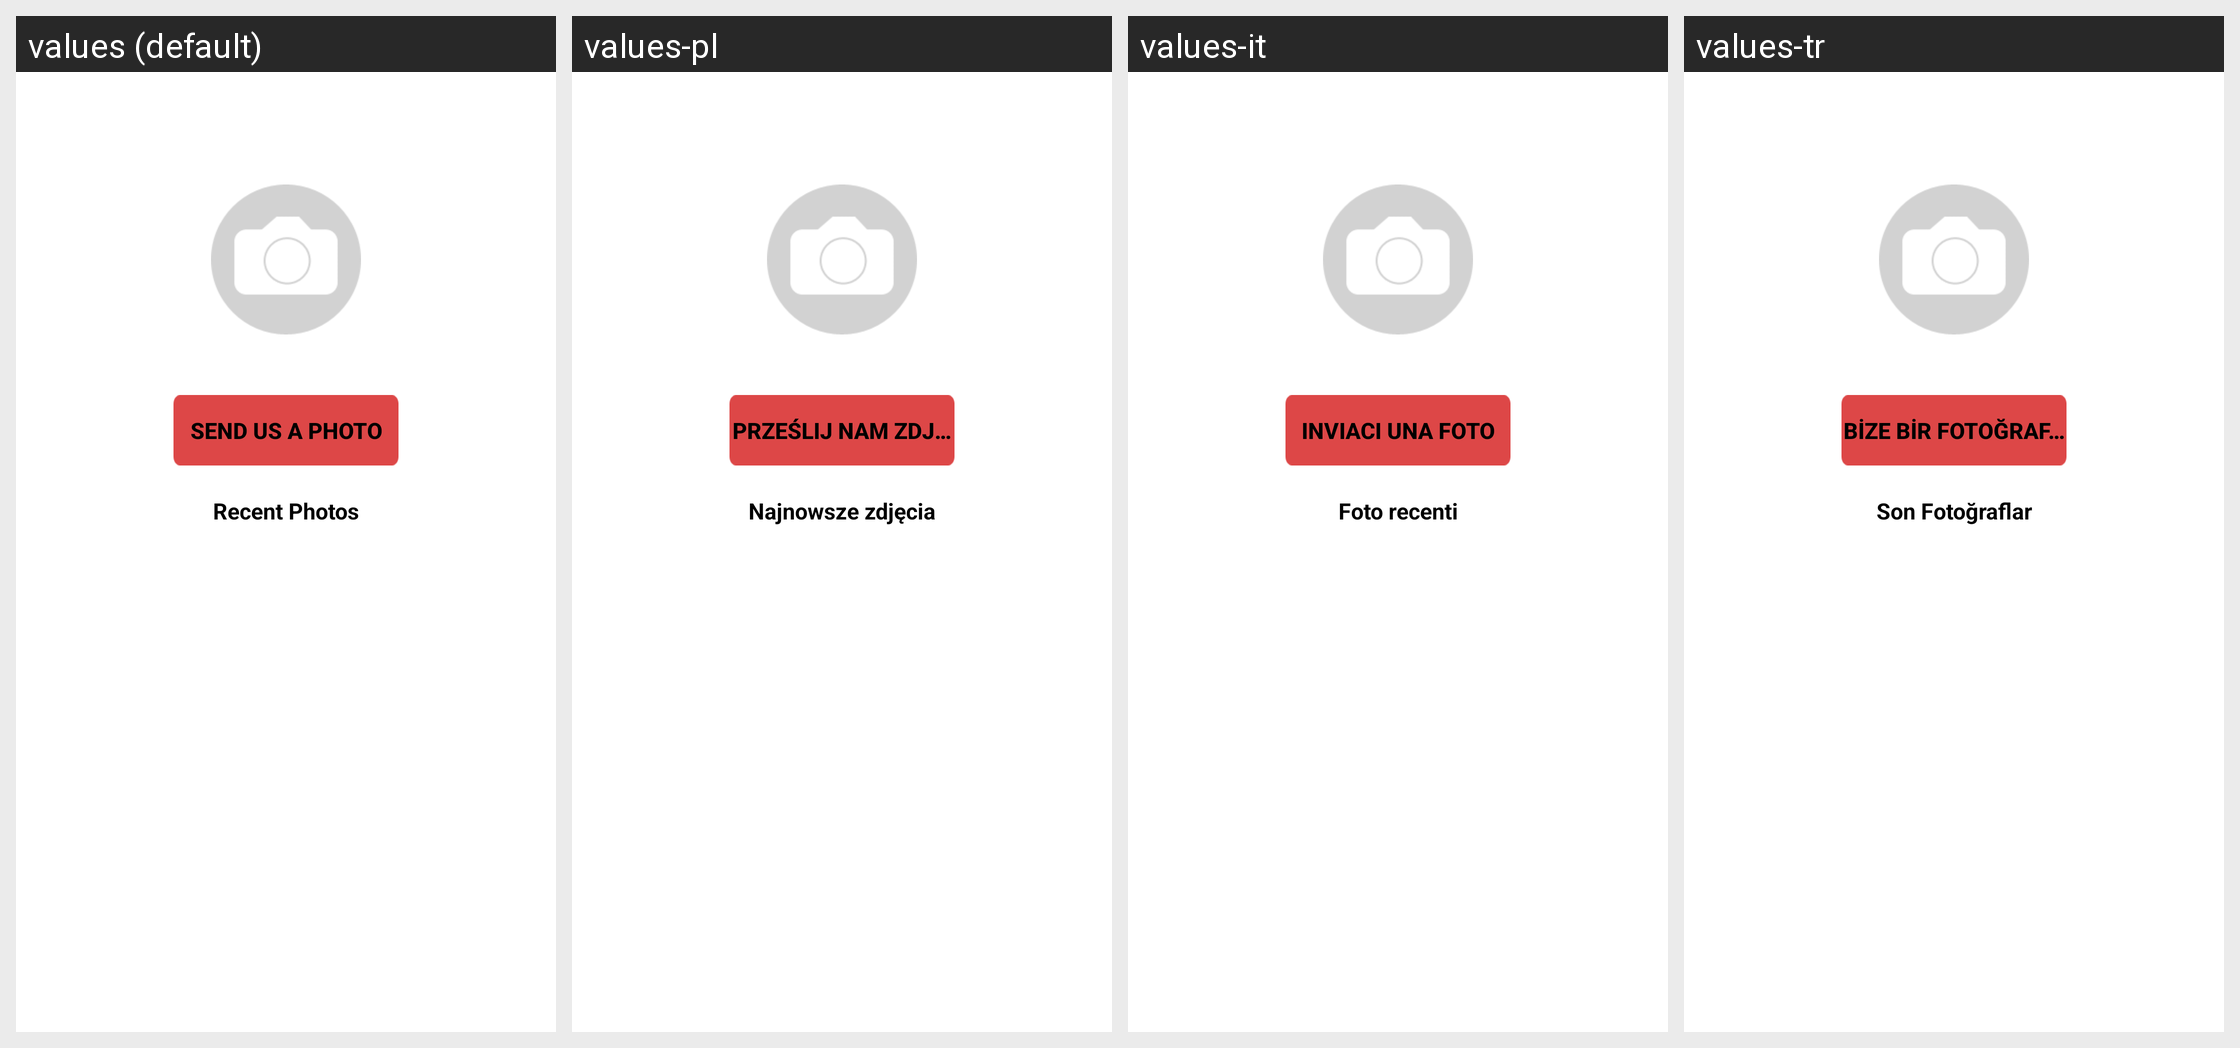

The same Android screen rendered under several of its app's locales, left to right. List the strings drawn on it with the default value and each locale's translation.
Android screen res/layout/email_photo_layout.xml rendered under 4 locales, left to right: values (default), values-pl, values-it, values-tr. Device: Nexus 5 (rendered at 1080×1920; each locale shown at half size, 540×960, under a caption strip naming it); theme Theme.MaterialComponents.DayNight.NoActionBar.
Other locales in the repository, not shown: values-ar, values-ca, values-cs, values-da, values-da-rDK, values-de, values-el, values-en-rAU, values-en-rGB, values-es, values-fi, values-fr, values-fr-rCA, values-he, values-hu, values-in, values-iw, values-iw-rIL, values-ja, values-ko, values-nb, values-nl, values-nn, values-no, values-pt, values-pt-rBR, values-ro, values-ru, values-sv, values-sv-rSE, values-tw, values-zh, values-zh-rCN, values-zh-rTW.
Strings drawn on this screen, with the default value and each locale's value (text and hints the layout hard-codes, and strings that could not be matched under every locale, appear in the picture but are not listed):

email_photo_title
  values: Send Us a Photo
  values-pl: Prześlij nam zdjęcie
  values-it: Inviaci una foto
  values-tr: Bize bir Fotoğraf Gönderin

recent_photos
  values: Recent Photos
  values-pl: Najnowsze zdjęcia
  values-it: Foto recenti
  values-tr: Son Fotoğraflar
